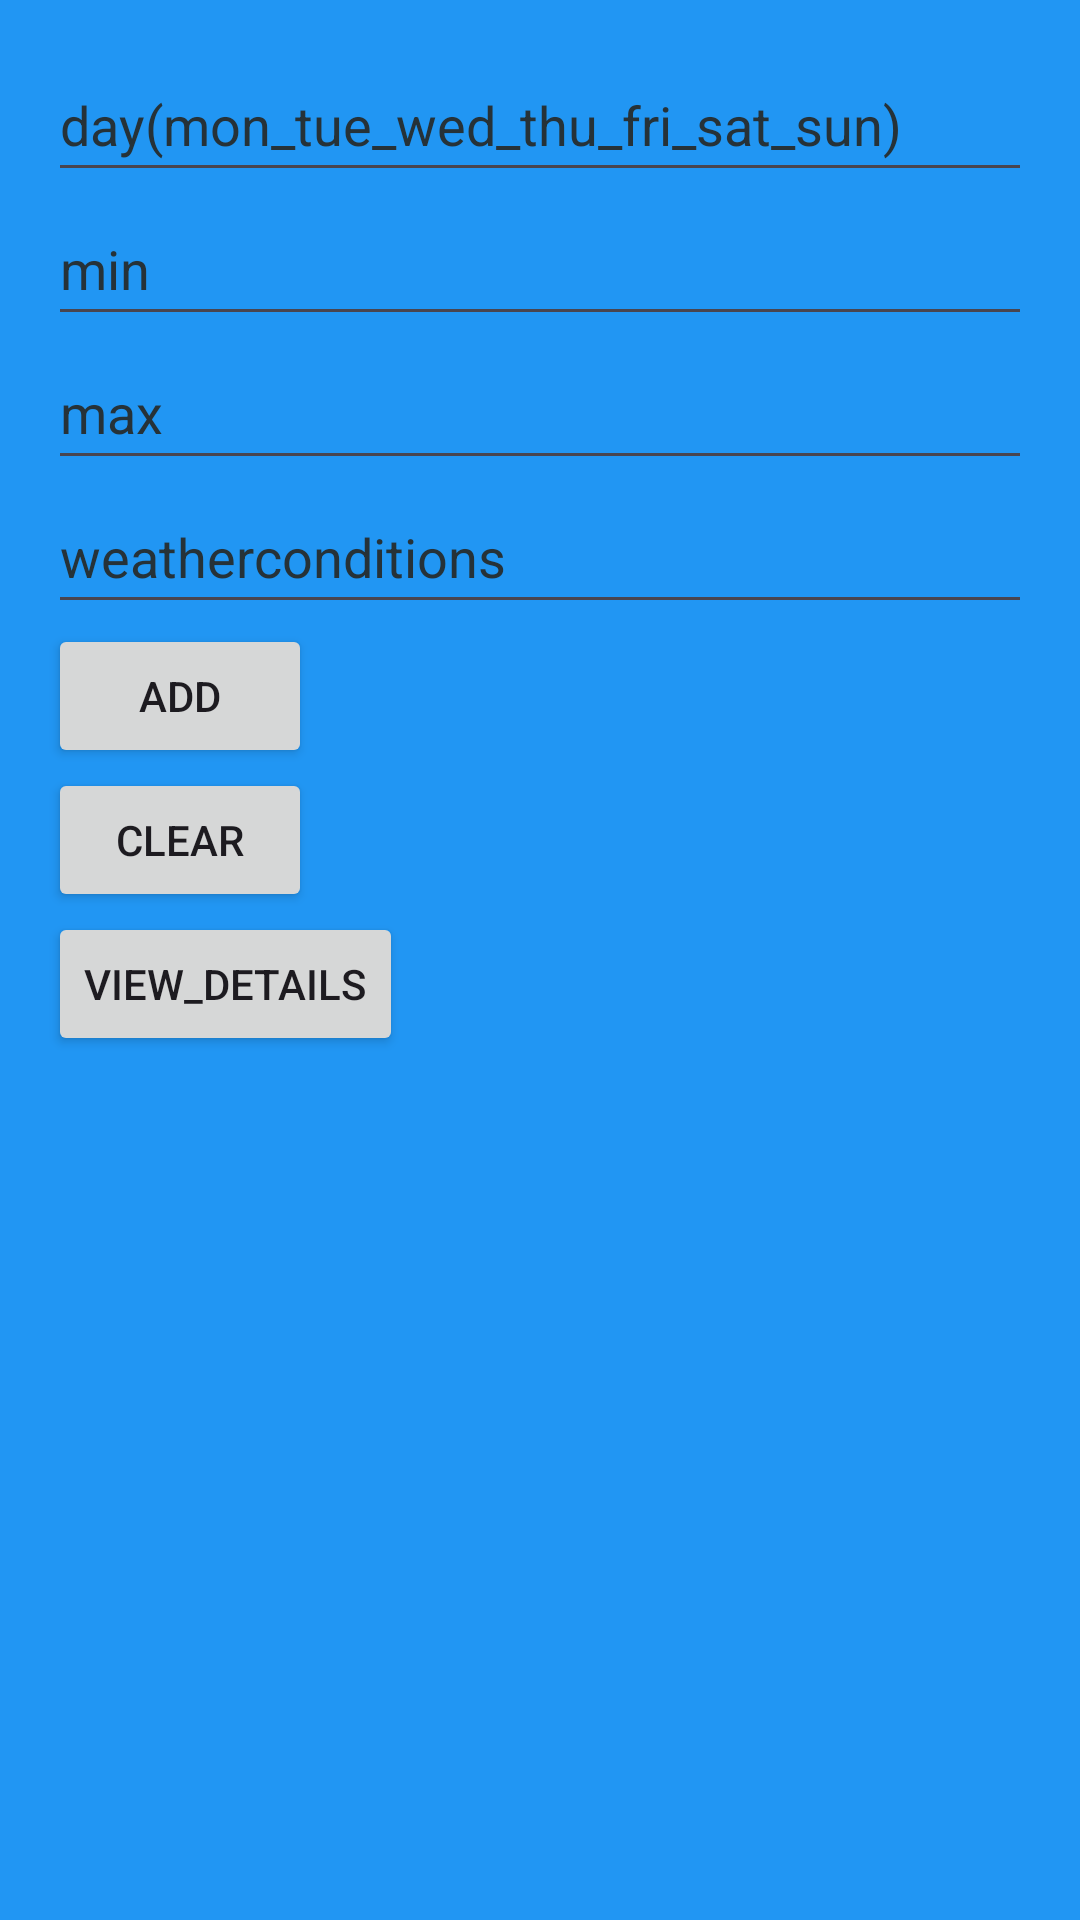

The Android layout XML behind this screen, and the referenced resources:
<!-- AndroidManifest.xml: application theme Theme.WeatherConditions -->
<!-- res/layout/activity_main.xml -->
<?xml version="1.0" encoding="utf-8"?>
<LinearLayout xmlns:android="http://schemas.android.com/apk/res/android"
    xmlns:tools="http://schemas.android.com/tools"
    android:layout_width="match_parent"
    android:layout_height="match_parent"
    android:background="#2196F3"
    android:orientation="vertical"
    android:padding="16dp">

    <EditText
        android:id="@+id/dayEditText"
        android:layout_width="match_parent"
        android:layout_height="wrap_content"
        android:autofillHints=""
        android:hint="@string/day_mon_tue_wed_thu_fri_sat_sun"
        android:inputType=""
        android:minHeight="48dp"
        android:textColorHint="#263238"
        tools:ignore="TextFields,TextContrastCheck" />

    <EditText
        android:id="@+id/MinTemperatureEditText"
        android:layout_width="match_parent"
        android:layout_height="wrap_content"
        android:autofillHints=""
        android:hint="@string/min"
        android:inputType="number"
        android:minHeight="48dp"
        android:textColorHint="#263238"
        tools:ignore="TextContrastCheck" />

    <EditText
        android:id="@+id/MaxTemperatureEditText"
        android:layout_width="match_parent"
        android:layout_height="wrap_content"
        android:autofillHints=""
        android:hint="@string/max"
        android:inputType="number"
        android:minHeight="48dp"
        android:textColorHint="#263238"
        tools:ignore="TextContrastCheck" />

    <EditText
        android:id="@+id/WeatherConditionsEditText"
        android:layout_width="match_parent"
        android:layout_height="wrap_content"
        android:autofillHints=""
        android:hint="@string/weatherconditions"
        android:inputType=""
        android:minHeight="48dp"
        android:textColorHint="#263238"
        tools:ignore="TextFields,TextContrastCheck" />

    <Button
        android:id="@+id/addButton"
        android:layout_width="wrap_content"
        android:layout_height="wrap_content"
        android:text="@string/add"
        tools:ignore="SpeakableTextPresentCheck" />

    <Button
        android:id="@+id/clearButton"
        android:layout_width="wrap_content"
        android:layout_height="wrap_content"
        android:contentDescription="@string/clear"
        android:text="@string/clear"
        tools:ignore="HardcodedText,SpeakableTextPresentCheck" />

    <Button
        android:id="@+id/viewDetailsButton"
        android:layout_width="wrap_content"
        android:layout_height="wrap_content"
        android:text="@string/view_details"
        tools:ignore="SpeakableTextPresentCheck" />
</LinearLayout>
<!-- resources referenced by this layout -->
<resources>
  <string name="add">add</string>
  <string name="clear">clear</string>
  <string name="day_mon_tue_wed_thu_fri_sat_sun">day(mon_tue_wed_thu_fri_sat_sun)</string>
  <string name="max">max</string>
  <string name="min">min</string>
  <string name="view_details">view_details</string>
  <string name="weatherconditions">weatherconditions</string>
  <style name="Theme.WeatherConditions" parent="Base.Theme.WeatherConditions" />
  <style name="Base.Theme.WeatherConditions" parent="Theme.Material3.DayNight.NoActionBar">
          
          
      </style>
</resources>
